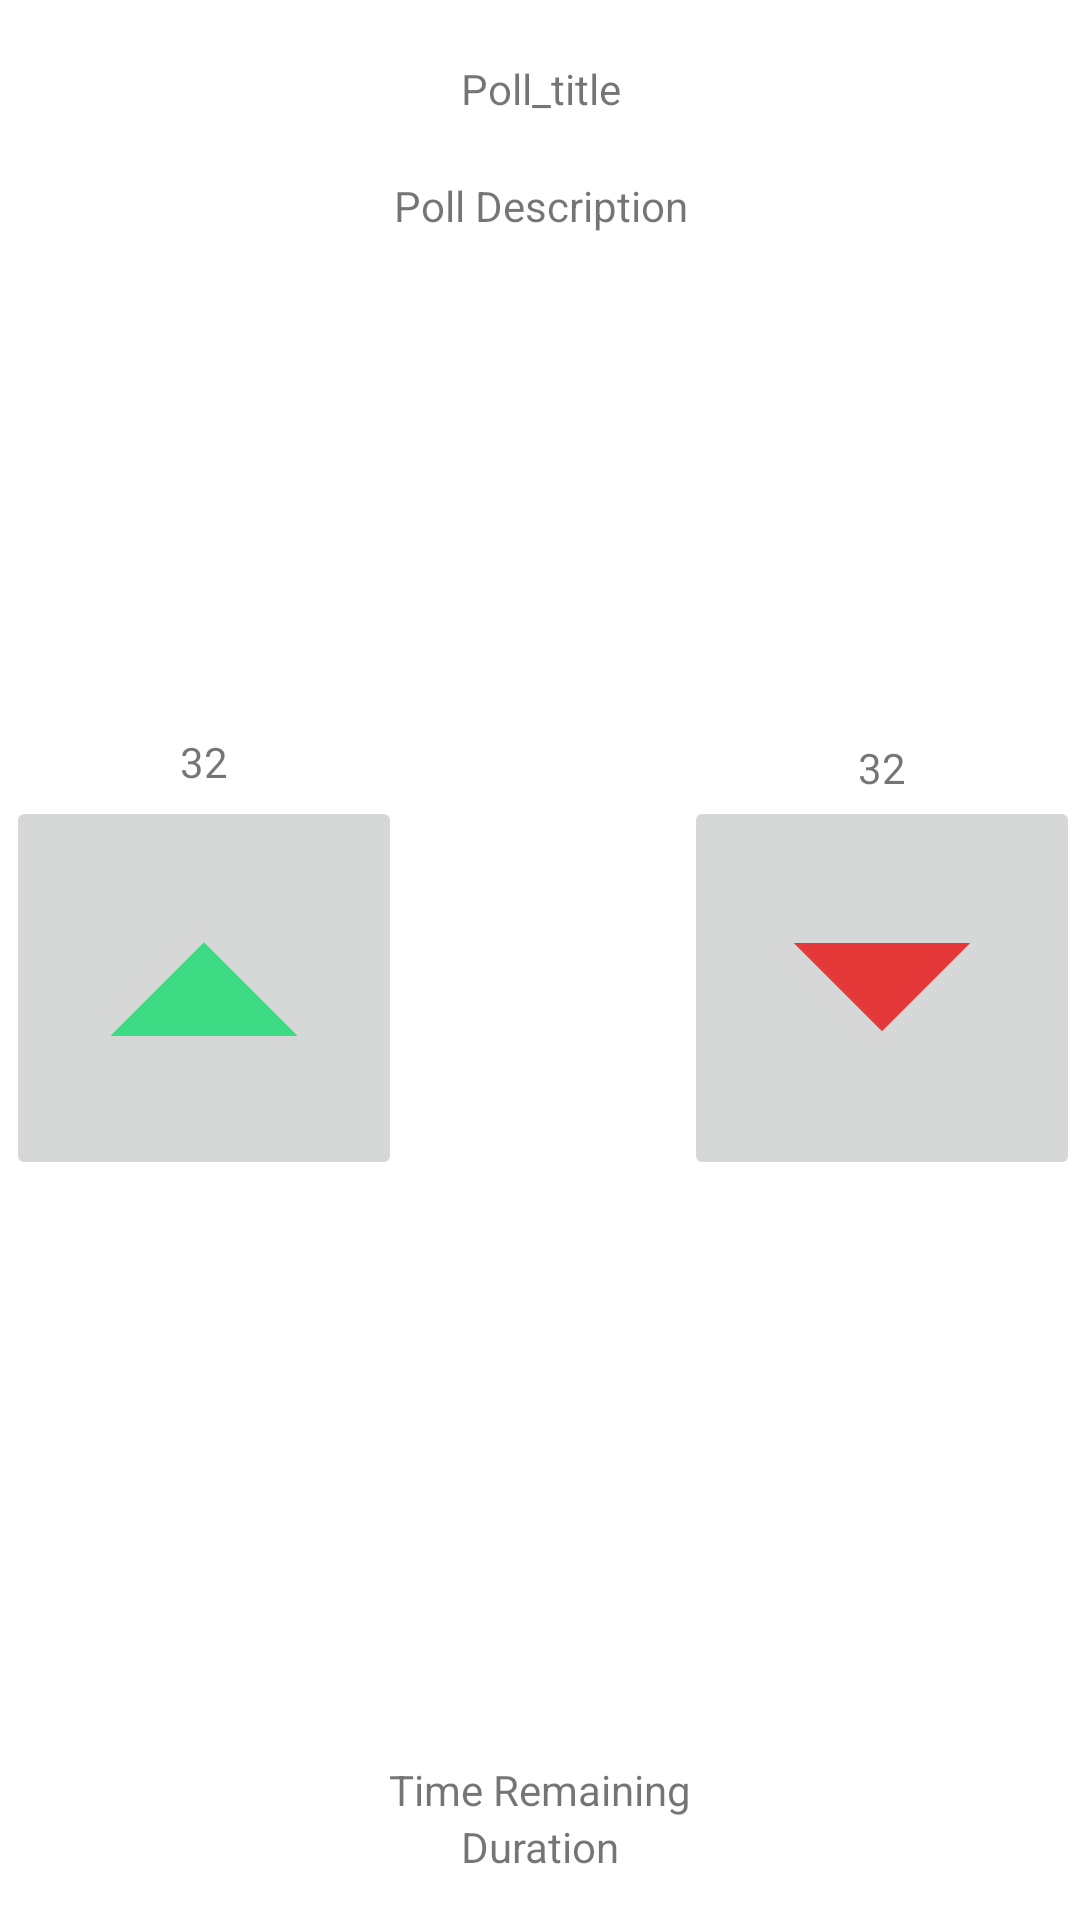

This screen was rendered from an Android layout file. Write that file and the resources it references.
<!-- AndroidManifest.xml: application theme Theme.Polls -->
<!-- res/layout/vote_page.xml -->
<?xml version="1.0" encoding="utf-8"?>
<RelativeLayout xmlns:android="http://schemas.android.com/apk/res/android"
    xmlns:app="http://schemas.android.com/apk/res-auto"
    android:layout_width="match_parent"
    android:layout_height="match_parent"
    android:layout_margin="5dp">

    <LinearLayout
        android:layout_width="match_parent"
        android:layout_height="wrap_content"
        android:orientation="vertical"
        android:paddingTop="20dp">
        <TextView
            android:layout_width="match_parent"
            android:layout_height="wrap_content"
            android:text="Poll_title"
            android:id="@+id/vote_title"
            android:textAlignment="center"/>

        <TextView
            android:layout_width="match_parent"
            android:layout_height="wrap_content"
            android:text="Poll Description"
            android:id="@+id/vote_description"
            android:textAlignment="center"
            android:padding="20dp"
            />
    </LinearLayout>
    <LinearLayout
        android:layout_width="wrap_content"
        android:layout_height="wrap_content"
        android:layout_centerVertical="true"
        android:orientation="vertical"
        >
        <TextView
            android:layout_width="match_parent"
            android:layout_height="wrap_content"
            android:text="32"
            android:textAlignment="center"
            android:id="@+id/positive"
            />
        <ImageButton
            android:layout_width="wrap_content"
            android:layout_height="wrap_content"
            android:src="@drawable/up_vote"
            android:contentDescription="up_vote"
            android:layout_margin="2dp"
            android:id="@+id/positive_button"
            />
    </LinearLayout>

    <LinearLayout
        android:layout_width="wrap_content"
        android:layout_height="wrap_content"
        android:orientation="vertical"
        android:layout_centerVertical="true"
        android:layout_alignParentEnd="true"
        >
        <TextView
            android:layout_width="match_parent"
            android:layout_height="wrap_content"
            android:text="32"
            android:textAlignment="center"
            android:id="@+id/negative"
            />
        <ImageButton
            android:layout_width="wrap_content"
            android:layout_height="wrap_content"
            android:src="@drawable/down_vote_foreground"
            android:contentDescription="down_vote"
            android:id="@+id/negative_button"
            />
    </LinearLayout>

    <TextView
        android:layout_width="match_parent"
        android:layout_height="wrap_content"
        android:text="Duration"
        android:layout_alignParentBottom="true"
        android:textAlignment="center"
        android:id="@+id/duration"
        android:paddingBottom="15dp"
        />

    <TextView
        android:layout_width="match_parent"
        android:layout_height="wrap_content"
        android:text="Time Remaining"
        android:layout_above="@id/duration"
        android:textAlignment="center"
        android:paddingTop="10dp"
        android:id="@+id/duration_label"
        />
</RelativeLayout>
<!-- resources referenced by this layout -->
<resources>
  <!-- drawable down_vote_foreground (drawable) -->
  <vector xmlns:android="http://schemas.android.com/apk/res/android"
      android:width="108dp"
      android:height="108dp"
      android:viewportWidth="108"
      android:viewportHeight="108"
      android:tint="#E53838">
    <group android:scaleX="5.882713"
        android:scaleY="5.882713"
        android:translateX="-16.592556"
        android:translateY="-19.860731">
      <path
          android:fillColor="@android:color/white"
          android:pathData="M7,10l5,5 5,-5H7z"/>
    </group>
  </vector>
  <!-- drawable up_vote (drawable) -->
  <vector xmlns:android="http://schemas.android.com/apk/res/android"
      android:width="108dp"
      android:height="108dp"
      android:viewportWidth="108"
      android:viewportHeight="108"
      android:tint="#3DDC84">
    <group android:scaleX="6.2503824"
        android:scaleY="6.2503824"
        android:translateX="-21.004591"
        android:translateY="-17.532156">
      <path
          android:fillColor="@android:color/white"
          android:pathData="M7,14l5,-5 5,5z"/>
    </group>
  </vector>
  <style name="Theme.Polls" parent="Theme.MaterialComponents.DayNight.DarkActionBar">
          
          <item name="colorPrimary">@color/purple_500</item>
          <item name="colorPrimaryVariant">@color/purple_700</item>
          <item name="colorOnPrimary">@color/white</item>
          
          <item name="colorSecondary">@color/teal_200</item>
          <item name="colorSecondaryVariant">@color/teal_700</item>
          <item name="colorOnSecondary">@color/black</item>
          
          <item name="android:statusBarColor" tools:targetApi="l">?attr/colorPrimaryVariant</item>
          
      </style>
  <!-- not gathered from this repository: default colours our renderer supplied (Android Studio template values) -->
  <color name="purple_500">#FF6200EE</color>
  <color name="purple_700">#FF3700B3</color>
  <color name="teal_200">#FF03DAC5</color>
  <color name="teal_700">#FF018786</color>
  <color name="black">#FF000000</color>
  <color name="white">#FFFFFFFF</color>
</resources>
